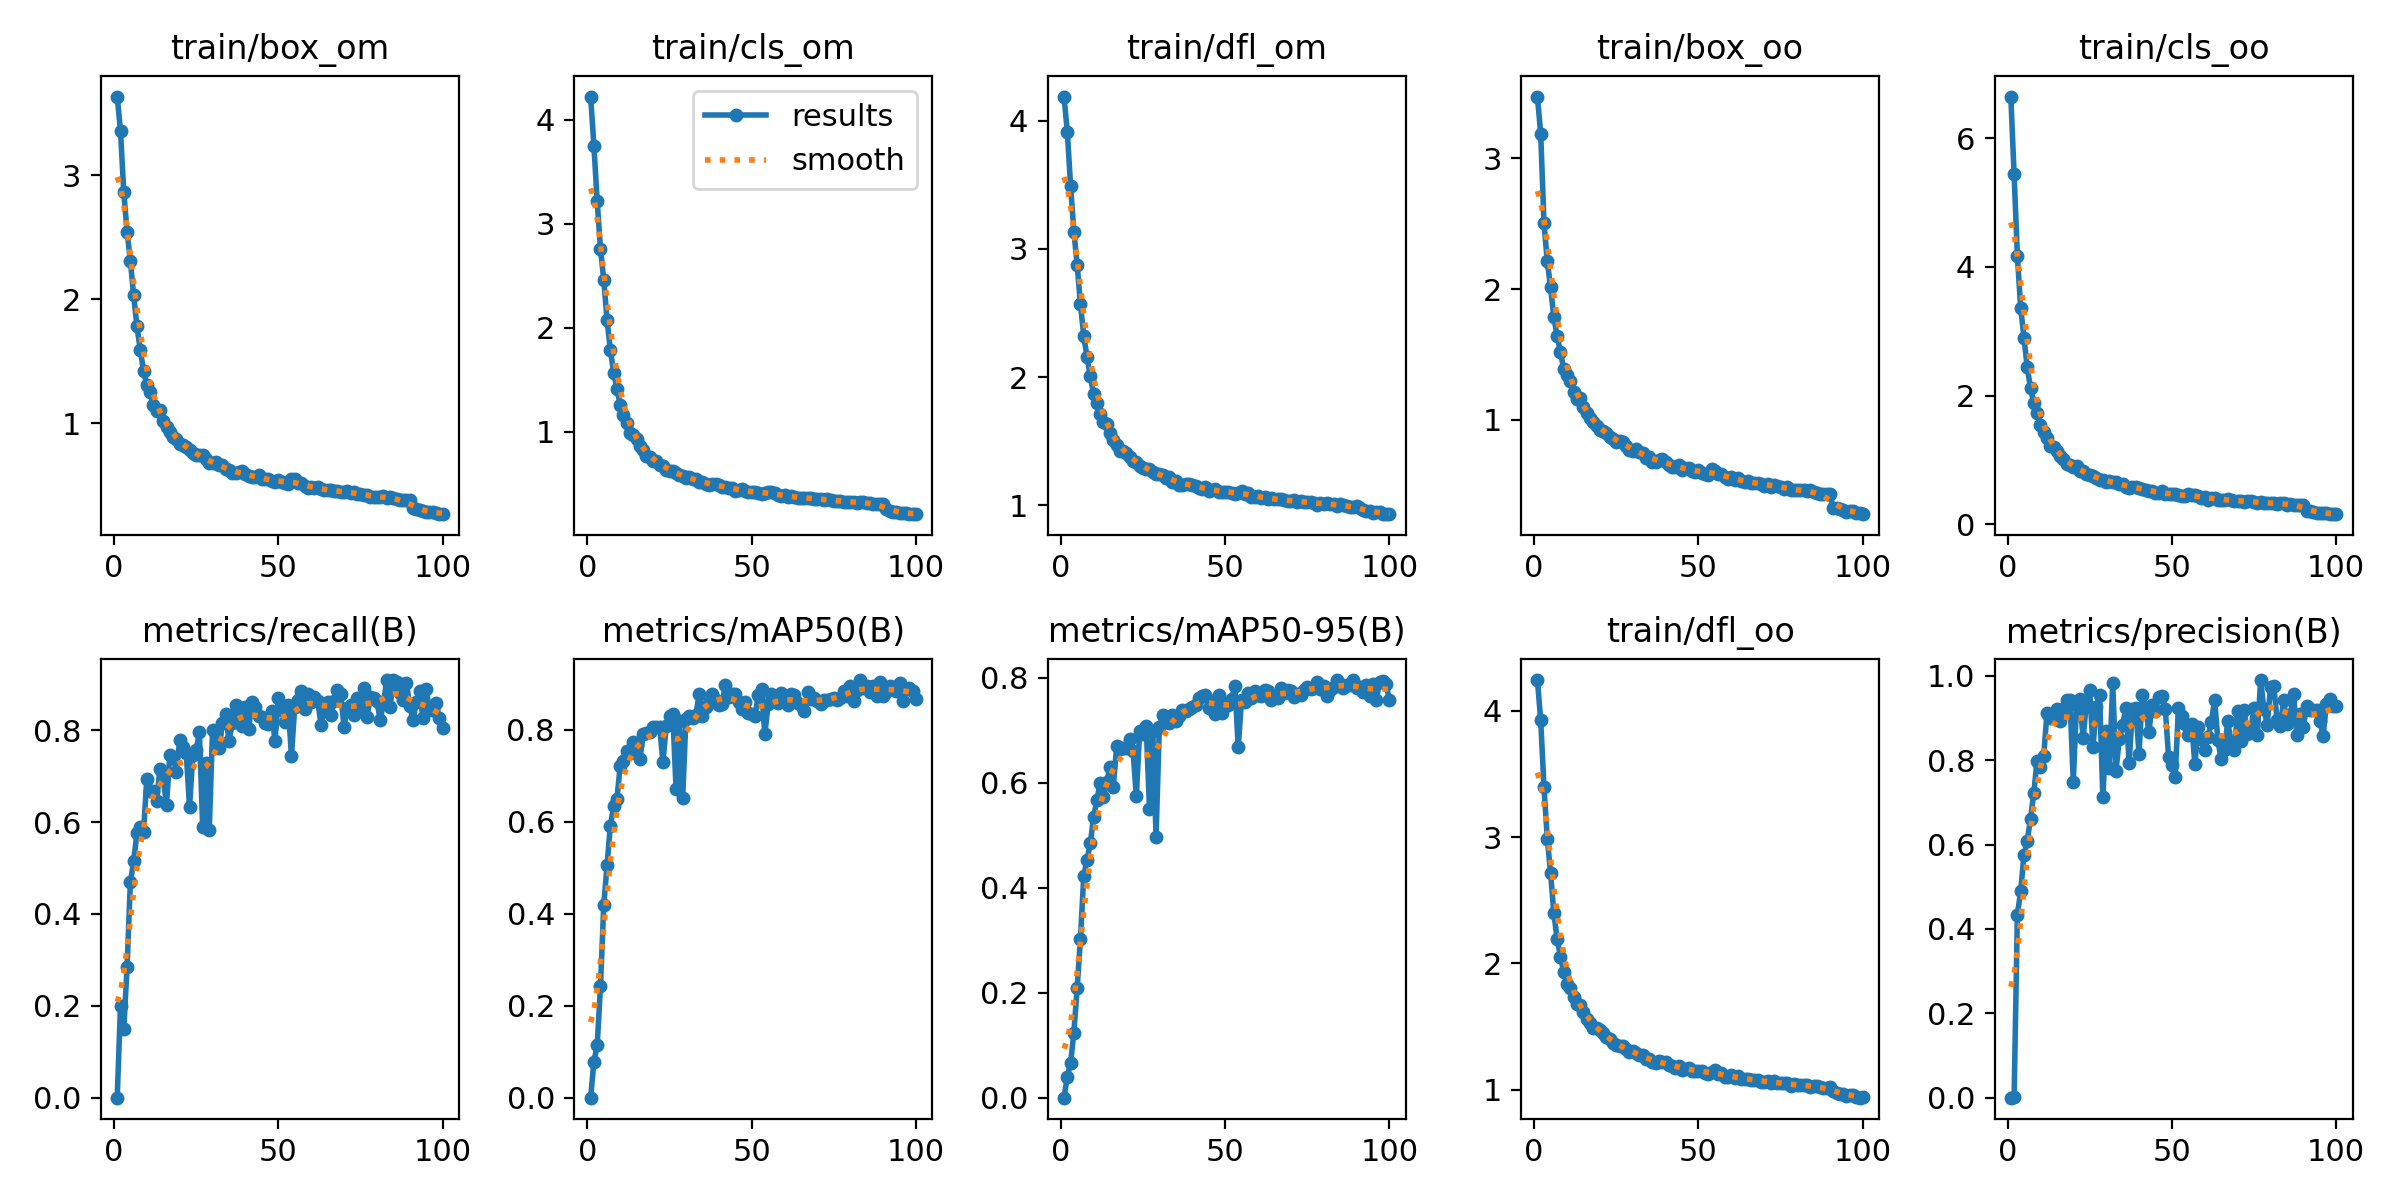

The table this chart was drawn from, first rows:
epoch, train/box_om, train/cls_om, train/dfl_om, train/box_oo, train/cls_oo, train/dfl_oo, metrics/precision(B), metrics/recall(B), metrics/mAP50(B), metrics/mAP50-95(B), val/box_om, val/cls_om, val/dfl_om, val/box_oo, val/cls_oo, val/dfl_oo, lr/pg0, lr/pg1, lr/pg2
1, 3.632, 4.221, 4.188, 3.471, 6.647, 4.243, 0, 0, 0, 0, 3.758, 4.348, 4.081, 3.772, 8.922, 4.096, 0.0003619, 0.0003619, 0.0003619
2, 3.354, 3.75, 3.915, 3.188, 5.439, 3.925, 0.00053, 0.2, 0.07812, 0.03988, 3.333, 4.071, 3.813, 2.817, 6.582, 3.75, 0.000725, 0.000725, 0.000725
3, 2.861, 3.213, 3.491, 2.502, 4.168, 3.395, 0.4342, 0.149, 0.114, 0.06662, 2.228, 10.93, 3.365, 1.783, 4.327, 3.294, 0.001081, 0.001081, 0.001081
4, 2.543, 2.758, 3.135, 2.213, 3.364, 2.988, 0.4894, 0.2848, 0.2421, 0.1241, 2.165, 3.146, 2.959, 1.806, 3.286, 2.777, 0.001078, 0.001078, 0.001078
5, 2.311, 2.459, 2.876, 2.014, 2.901, 2.717, 0.5754, 0.4687, 0.4191, 0.2087, 1.923, 2.412, 2.536, 1.592, 2.482, 2.257, 0.001078, 0.001078, 0.001078
6, 2.031, 2.075, 2.568, 1.784, 2.44, 2.395, 0.609, 0.5152, 0.5052, 0.3029, 1.6, 1.852, 2.215, 1.422, 2.201, 2.16, 0.001067, 0.001067, 0.001067
7, 1.784, 1.787, 2.324, 1.641, 2.114, 2.194, 0.6617, 0.5752, 0.5916, 0.422, 1.3, 1.563, 1.915, 1.287, 1.599, 1.837, 0.001056, 0.001056, 0.001056
8, 1.595, 1.568, 2.154, 1.519, 1.88, 2.053, 0.7234, 0.5891, 0.6332, 0.4534, 1.243, 1.172, 1.889, 1.23, 1.322, 1.811, 0.001045, 0.001045, 0.001045
9, 1.426, 1.413, 2.006, 1.389, 1.734, 1.933, 0.799, 0.5784, 0.6494, 0.4843, 1.08, 1.091, 1.707, 1.139, 1.369, 1.72, 0.001034, 0.001034, 0.001034
10, 1.311, 1.258, 1.868, 1.345, 1.545, 1.838, 0.7846, 0.6931, 0.7215, 0.534, 1.113, 0.9512, 1.726, 1.099, 1.092, 1.688, 0.001023, 0.001023, 0.001023
11, 1.255, 1.159, 1.8, 1.294, 1.431, 1.8, 0.8094, 0.6682, 0.7319, 0.5677, 0.9444, 0.8237, 1.528, 1.036, 1.015, 1.598, 0.001012, 0.001012, 0.001012
12, 1.151, 1.086, 1.712, 1.215, 1.337, 1.734, 0.9128, 0.667, 0.7529, 0.5996, 0.9763, 0.7503, 1.562, 1.008, 0.8343, 1.596, 0.001001, 0.001001, 0.001001
13, 1.103, 0.9916, 1.648, 1.162, 1.22, 1.678, 0.9011, 0.6464, 0.7485, 0.5727, 0.9463, 0.7531, 1.554, 1.044, 0.9158, 1.628, 0.00099, 0.00099, 0.00099
14, 1.107, 0.964, 1.636, 1.165, 1.199, 1.669, 0.9035, 0.7159, 0.7729, 0.6017, 0.8881, 0.7107, 1.479, 0.9781, 0.787, 1.539, 0.000979, 0.000979, 0.000979
15, 1.018, 0.9271, 1.568, 1.097, 1.134, 1.613, 0.9206, 0.6944, 0.7671, 0.6305, 0.7487, 0.6446, 1.381, 0.8119, 0.7633, 1.429, 0.000968, 0.000968, 0.000968
16, 0.9683, 0.8586, 1.513, 1.05, 1.055, 1.56, 0.8941, 0.638, 0.7368, 0.5925, 0.8279, 0.6642, 1.458, 0.8941, 0.8125, 1.534, 0.000957, 0.000957, 0.000957
17, 0.9297, 0.8223, 1.474, 1.014, 1.01, 1.529, 0.9218, 0.7449, 0.7898, 0.6693, 0.7205, 0.5943, 1.33, 0.7462, 0.6498, 1.397, 0.000946, 0.000946, 0.000946
18, 0.8923, 0.7685, 1.427, 0.9815, 0.9321, 1.486, 0.9435, 0.7426, 0.7941, 0.6646, 0.7333, 0.5604, 1.328, 0.7727, 0.5753, 1.382, 0.000935, 0.000935, 0.000935
19, 0.8728, 0.7558, 1.427, 0.9539, 0.9227, 1.484, 0.9426, 0.7094, 0.7949, 0.6662, 0.701, 0.5104, 1.288, 0.7838, 0.5808, 1.372, 0.000924, 0.000924, 0.000924
20, 0.8375, 0.7214, 1.407, 0.9198, 0.8985, 1.469, 0.7495, 0.7777, 0.8067, 0.666, 0.7358, 0.5365, 1.321, 0.7649, 0.5959, 1.362, 0.000913, 0.000913, 0.000913
21, 0.8267, 0.7164, 1.379, 0.9175, 0.9021, 1.45, 0.9321, 0.763, 0.8057, 0.6831, 0.6754, 0.5016, 1.259, 0.712, 0.5336, 1.318, 0.000902, 0.000902, 0.000902
22, 0.8125, 0.6798, 1.349, 0.9016, 0.8352, 1.415, 0.946, 0.7506, 0.8051, 0.6602, 0.7389, 0.4714, 1.295, 0.8345, 0.5181, 1.409, 0.000891, 0.000891, 0.000891
23, 0.7837, 0.672, 1.342, 0.8722, 0.8237, 1.399, 0.8518, 0.6324, 0.7296, 0.5738, 0.8742, 0.6479, 1.683, 0.9904, 0.9529, 1.702, 0.00088, 0.00088, 0.00088
24, 0.764, 0.6347, 1.306, 0.8553, 0.7867, 1.365, 0.9371, 0.7462, 0.8072, 0.6982, 0.6682, 0.4345, 1.215, 0.7103, 0.4725, 1.276, 0.000869, 0.000869, 0.000869
25, 0.7502, 0.6253, 1.291, 0.8349, 0.7703, 1.351, 0.9658, 0.7569, 0.8305, 0.693, 0.6697, 0.4378, 1.226, 0.6903, 0.4324, 1.266, 0.000858, 0.000858, 0.000858
26, 0.7434, 0.6182, 1.282, 0.8387, 0.7559, 1.346, 0.8308, 0.7953, 0.8336, 0.7084, 0.6078, 0.4197, 1.177, 0.6681, 0.4137, 1.22, 0.000847, 0.000847, 0.000847
27, 0.7425, 0.6054, 1.284, 0.8276, 0.7222, 1.342, 0.9265, 0.5896, 0.6708, 0.5502, 0.8931, 0.9129, 1.491, 0.9746, 1.188, 1.576, 0.000836, 0.000836, 0.000836
28, 0.7109, 0.5808, 1.261, 0.7995, 0.6886, 1.322, 0.9547, 0.7292, 0.8182, 0.6989, 0.5916, 0.4299, 1.167, 0.6349, 0.5031, 1.212, 0.000825, 0.000825, 0.000825
29, 0.6815, 0.5724, 1.242, 0.773, 0.6858, 1.3, 0.713, 0.5829, 0.6519, 0.4973, 1.077, 1.144, 1.667, 1.2, 1.436, 1.823, 0.000814, 0.000814, 0.000814
30, 0.6783, 0.5542, 1.243, 0.7661, 0.6645, 1.303, 0.8689, 0.7998, 0.8238, 0.7065, 0.602, 0.3853, 1.17, 0.6391, 0.4127, 1.226, 0.000803, 0.000803, 0.000803
31, 0.6873, 0.5598, 1.233, 0.7783, 0.6713, 1.291, 0.7824, 0.7925, 0.8303, 0.728, 0.5734, 0.3725, 1.13, 0.6171, 0.3966, 1.172, 0.000792, 0.000792, 0.000792
32, 0.6679, 0.5481, 1.214, 0.7569, 0.6631, 1.273, 0.9832, 0.7604, 0.8258, 0.7255, 0.5554, 0.3795, 1.132, 0.5796, 0.3925, 1.176, 0.000781, 0.000781, 0.000781
33, 0.6617, 0.5426, 1.218, 0.749, 0.653, 1.274, 0.7755, 0.8157, 0.8316, 0.7145, 0.608, 0.3878, 1.158, 0.6528, 0.4044, 1.201, 0.00077, 0.00077, 0.00077
34, 0.6299, 0.5163, 1.185, 0.7127, 0.6281, 1.24, 0.8508, 0.8355, 0.8768, 0.7292, 0.5441, 0.3664, 1.119, 0.5814, 0.3755, 1.17, 0.000759, 0.000759, 0.000759
35, 0.6285, 0.5196, 1.191, 0.7134, 0.6248, 1.244, 0.8836, 0.776, 0.831, 0.7182, 0.5834, 0.3723, 1.153, 0.6034, 0.4433, 1.197, 0.000748, 0.000748, 0.000748
36, 0.5986, 0.4956, 1.162, 0.6804, 0.5802, 1.215, 0.9236, 0.815, 0.8489, 0.7262, 0.5493, 0.3501, 1.129, 0.5824, 0.3493, 1.157, 0.000737, 0.000737, 0.000737
37, 0.5988, 0.489, 1.161, 0.6775, 0.5708, 1.211, 0.7945, 0.8539, 0.8572, 0.738, 0.5198, 0.3424, 1.081, 0.5517, 0.3416, 1.117, 0.000726, 0.000726, 0.000726
38, 0.6096, 0.4952, 1.167, 0.6974, 0.5781, 1.222, 0.9217, 0.8354, 0.8769, 0.7372, 0.5397, 0.3341, 1.104, 0.5952, 0.3651, 1.154, 0.000715, 0.000715, 0.000715
39, 0.6175, 0.4954, 1.167, 0.7, 0.5857, 1.216, 0.9246, 0.8101, 0.8655, 0.7411, 0.5097, 0.3387, 1.071, 0.5623, 0.3523, 1.134, 0.000704, 0.000704, 0.000704
40, 0.5945, 0.4869, 1.16, 0.6804, 0.5702, 1.219, 0.8158, 0.85, 0.8533, 0.7433, 0.5111, 0.36, 1.074, 0.5479, 0.3629, 1.129, 0.000693, 0.000693, 0.000693
41, 0.5775, 0.4695, 1.148, 0.6559, 0.557, 1.197, 0.9552, 0.8033, 0.8571, 0.7474, 0.5158, 0.343, 1.086, 0.5432, 0.3696, 1.123, 0.000682, 0.000682, 0.000682
42, 0.567, 0.4672, 1.139, 0.6416, 0.5366, 1.186, 0.925, 0.8624, 0.8983, 0.7619, 0.5053, 0.3291, 1.062, 0.5353, 0.3381, 1.103, 0.000671, 0.000671, 0.000671
43, 0.5653, 0.4576, 1.13, 0.6417, 0.5215, 1.172, 0.867, 0.8508, 0.8722, 0.7655, 0.4898, 0.3028, 1.07, 0.5215, 0.3246, 1.117, 0.0006601, 0.0006601, 0.0006601
44, 0.5818, 0.4601, 1.141, 0.6564, 0.5212, 1.188, 0.9306, 0.8303, 0.8776, 0.7665, 0.4904, 0.3213, 1.058, 0.5356, 0.3278, 1.12, 0.000649, 0.000649, 0.000649
45, 0.552, 0.43, 1.115, 0.6148, 0.4895, 1.157, 0.9168, 0.8287, 0.8769, 0.7426, 0.5166, 0.3076, 1.112, 0.5706, 0.3346, 1.169, 0.0006381, 0.0006381, 0.0006381
46, 0.5522, 0.4398, 1.123, 0.6306, 0.4881, 1.166, 0.949, 0.8161, 0.8594, 0.7552, 0.5184, 0.3166, 1.077, 0.5655, 0.3378, 1.148, 0.000627, 0.000627, 0.000627
47, 0.5528, 0.4511, 1.124, 0.6311, 0.5159, 1.173, 0.9534, 0.8135, 0.8457, 0.7307, 0.557, 0.4087, 1.145, 0.5985, 0.4373, 1.187, 0.0006161, 0.0006161, 0.0006161
48, 0.5409, 0.4285, 1.106, 0.6097, 0.4709, 1.144, 0.921, 0.8411, 0.8605, 0.7663, 0.4884, 0.3064, 1.081, 0.5102, 0.2836, 1.114, 0.000605, 0.000605, 0.000605
49, 0.5296, 0.4236, 1.103, 0.6044, 0.4721, 1.146, 0.8072, 0.7762, 0.836, 0.7327, 0.5255, 0.3597, 1.097, 0.5837, 0.451, 1.147, 0.0005941, 0.0005941, 0.0005941
50, 0.5458, 0.4185, 1.107, 0.6185, 0.4678, 1.149, 0.7885, 0.869, 0.8341, 0.7504, 0.4806, 0.319, 1.054, 0.5226, 0.329, 1.106, 0.000583, 0.000583, 0.000583
51, 0.5263, 0.4175, 1.104, 0.5961, 0.4766, 1.148, 0.7603, 0.8444, 0.8289, 0.7474, 0.4869, 0.3165, 1.052, 0.5111, 0.3497, 1.08, 0.0005721, 0.0005721, 0.0005721
52, 0.5191, 0.4119, 1.097, 0.5876, 0.4564, 1.134, 0.9248, 0.8171, 0.8746, 0.76, 0.504, 0.3035, 1.096, 0.5437, 0.3214, 1.131, 0.0005611, 0.0005611, 0.0005611
53, 0.5132, 0.405, 1.088, 0.5798, 0.4343, 1.124, 0.9041, 0.8558, 0.8877, 0.7843, 0.4815, 0.3021, 1.034, 0.5207, 0.2984, 1.069, 0.0005501, 0.0005501, 0.0005501
54, 0.5495, 0.4104, 1.098, 0.6259, 0.4384, 1.141, 0.886, 0.7444, 0.7898, 0.6672, 0.6513, 0.579, 1.209, 0.6921, 0.7944, 1.272, 0.0005391, 0.0005391, 0.0005391
55, 0.55, 0.421, 1.112, 0.612, 0.4661, 1.151, 0.8606, 0.8502, 0.8568, 0.7581, 0.4936, 0.2881, 1.061, 0.5229, 0.2806, 1.094, 0.0005281, 0.0005281, 0.0005281
56, 0.5211, 0.4155, 1.089, 0.5839, 0.4528, 1.124, 0.8864, 0.8656, 0.8772, 0.7529, 0.496, 0.3095, 1.068, 0.5211, 0.3063, 1.099, 0.0005171, 0.0005171, 0.0005171
57, 0.5213, 0.4061, 1.094, 0.5862, 0.452, 1.132, 0.7912, 0.8861, 0.862, 0.7698, 0.4991, 0.2983, 1.052, 0.5161, 0.2941, 1.07, 0.0005061, 0.0005061, 0.0005061
58, 0.4986, 0.395, 1.066, 0.5659, 0.4374, 1.099, 0.8798, 0.8471, 0.8583, 0.7604, 0.4815, 0.2886, 1.054, 0.5167, 0.3027, 1.093, 0.0004951, 0.0004951, 0.0004951
59, 0.4799, 0.3813, 1.067, 0.5494, 0.4164, 1.102, 0.8504, 0.8791, 0.8806, 0.7754, 0.4764, 0.2933, 1.062, 0.5077, 0.2801, 1.088, 0.0004841, 0.0004841, 0.0004841
60, 0.4895, 0.3868, 1.074, 0.561, 0.4332, 1.114, 0.8245, 0.8613, 0.8657, 0.7678, 0.4985, 0.3388, 1.054, 0.5313, 0.3738, 1.092, 0.0004731, 0.0004731, 0.0004731
... 40 more rows
